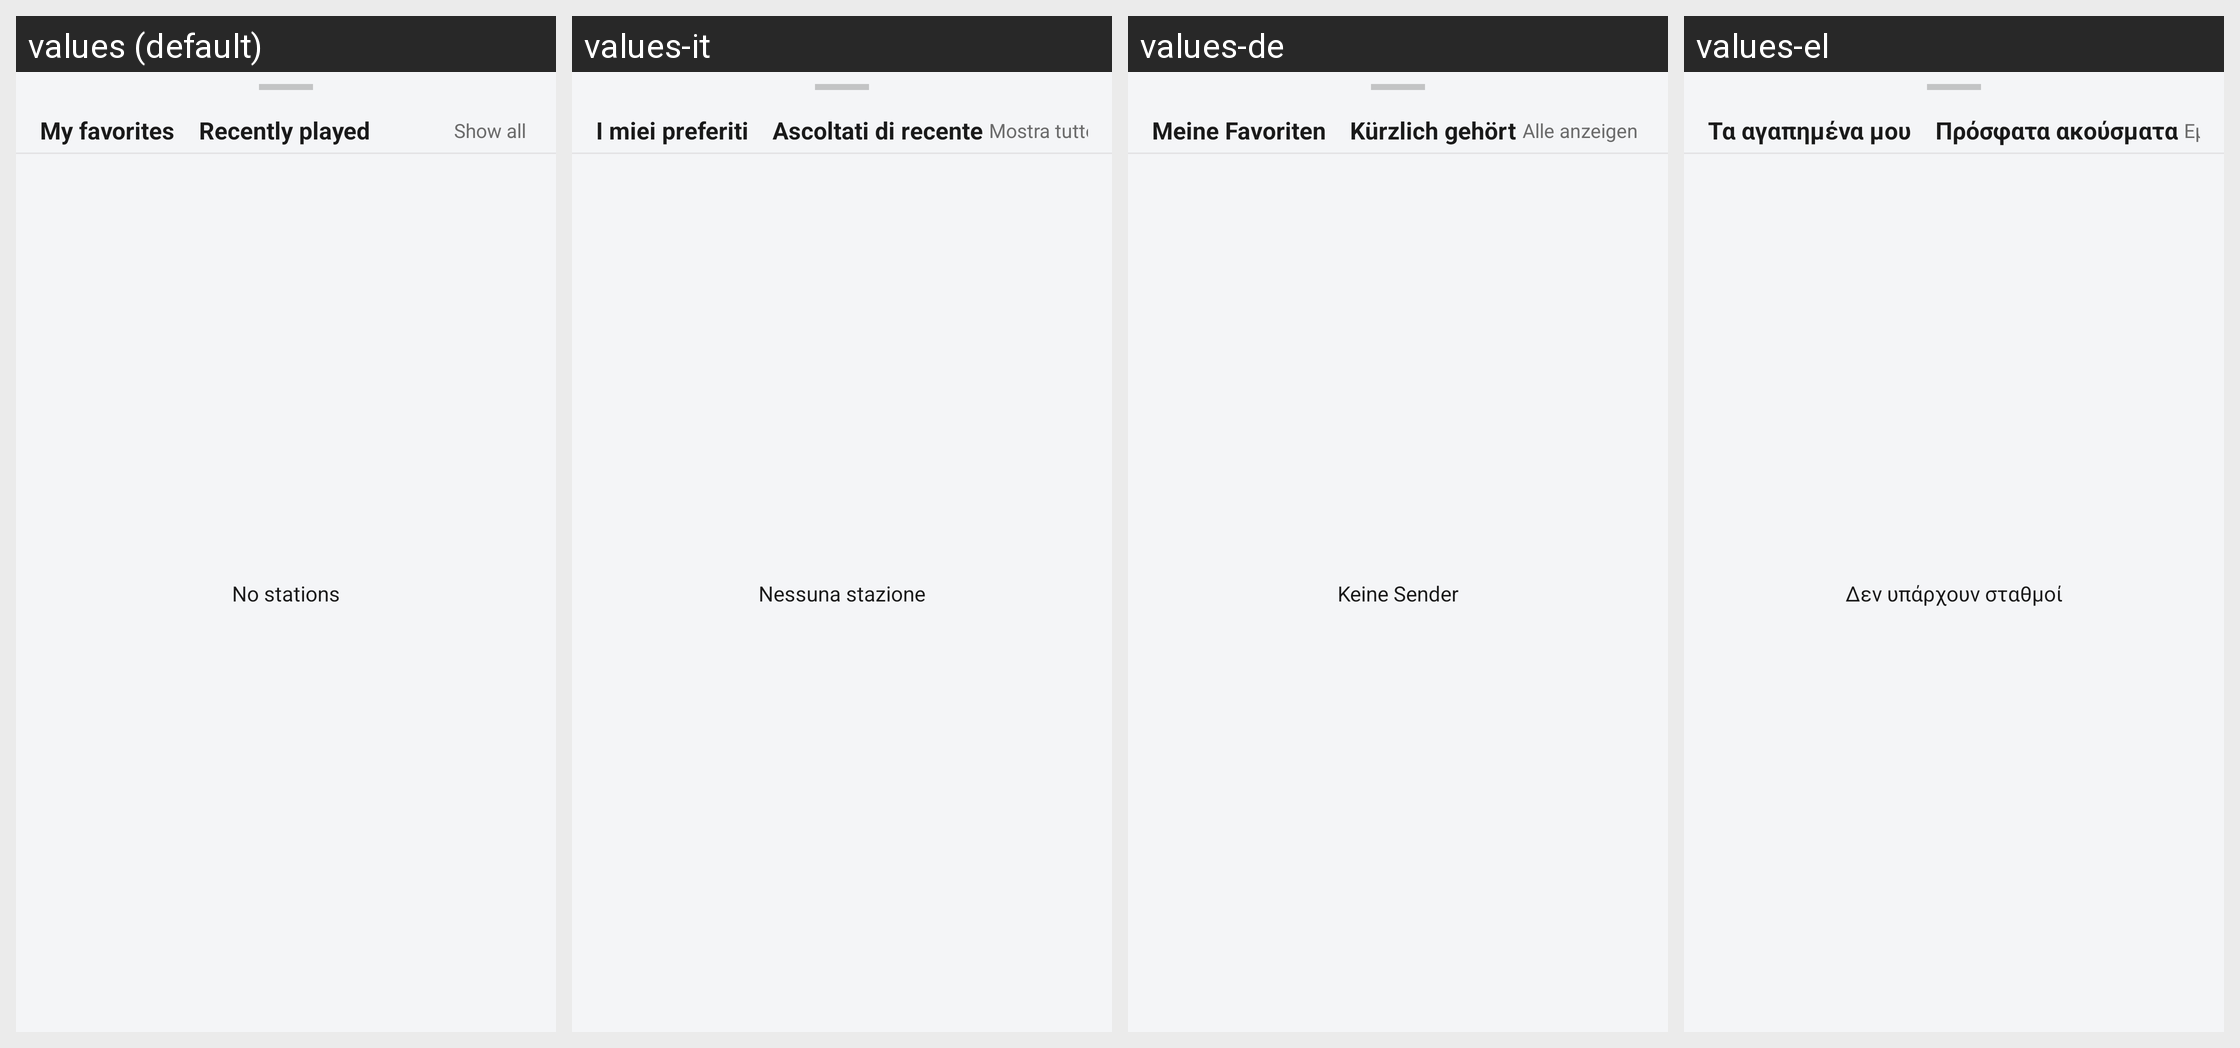

Locale-by-locale string values for the Android screen shown in this grid:
Android screen res/layout/dialog_station_switch_sheet.xml rendered under 4 locales, left to right: values (default), values-it, values-de, values-el. Device: Nexus 5 (rendered at 1080×1920; each locale shown at half size, 540×960, under a caption strip naming it); theme MyMaterialTheme.
Other locales in the repository, not shown: values-ca, values-cs, values-da, values-en, values-es, values-eu, values-fi, values-fr, values-gl, values-hu, values-in, values-nb, values-nl, values-nn, values-pl, values-pt-rBR, values-ru, values-sk, values-tr, values-zh, values-zh-rCN.
Strings drawn on this screen, with the default value and each locale's value (text and hints the layout hard-codes, and strings that could not be matched under every locale, appear in the picture but are not listed):

station_switch_tab_favorites
  values: My favorites
  values-it: I miei preferiti
  values-de: Meine Favoriten
  values-el: Τα αγαπημένα μου

station_switch_tab_history
  values: Recently played
  values-it: Ascoltati di recente
  values-de: Kürzlich gehört
  values-el: Πρόσφατα ακούσματα

station_switch_show_all
  values: Show all
  values-it: Mostra tutto
  values-de: Alle anzeigen
  values-el: Εμφάνιση όλων

station_switch_empty
  values: No stations
  values-it: Nessuna stazione
  values-de: Keine Sender
  values-el: Δεν υπάρχουν σταθμοί
